Run: headless pygame with SDL's dummy video driver; simulated clock (each Clock.tick advances the game by its frame time, no real sleeping); random seed 0; keys injected as events and as key.get_pressed() state; no mouse input.
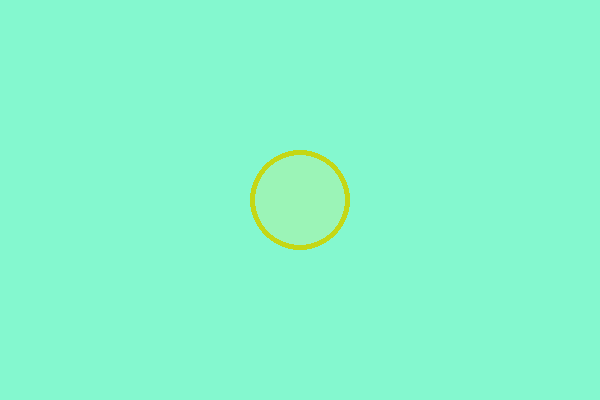
Frame 1 of 4 · flips 1–60 · no input
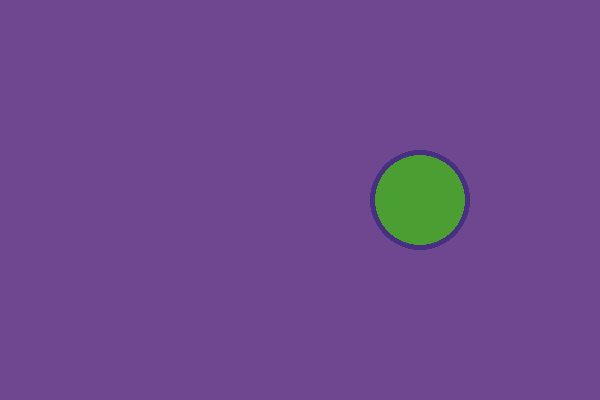
Frame 2 of 4 · flips 61–180 · tapped SPACE, RETURN · held RIGHT (→), D
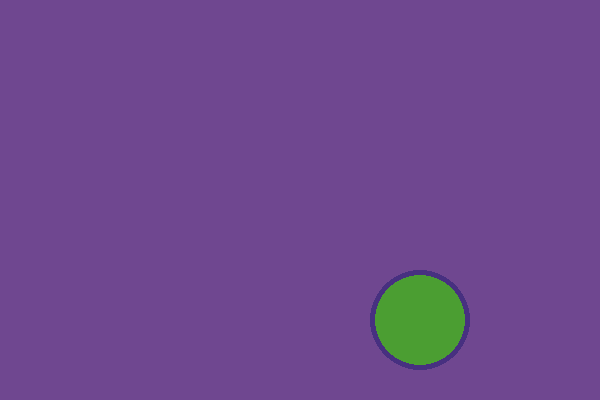
Frame 3 of 4 · flips 181–300 · held DOWN (↓), S
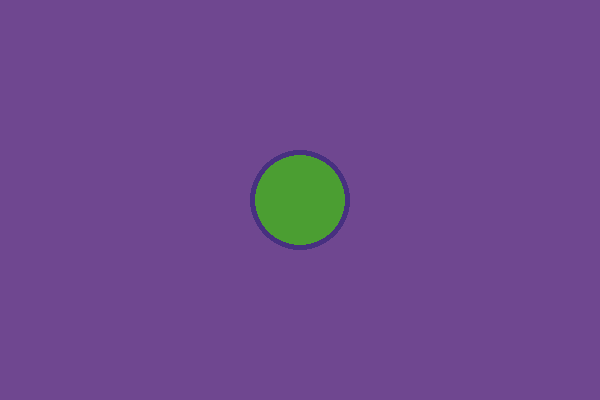
Frame 4 of 4 · flips 301–420 · held LEFT (←), A, UP (↑), W

The pygame program that drew these frames:

import pygame
import random

pygame.init()

scr = pygame.display.set_mode((600,400))
work = True
right = True
up = False
height = scr.get_height()
width = scr.get_width()
ballcolor = (random.randint(0,255),random.randint(0,255),random.randint(0,255))
bg_color  = (random.randint(0,255),random.randint(0,255),random.randint(0,255))
ballbgcolor = (random.randint(0,255),random.randint(0,255),random.randint(0,255))
projectiles =[]
x = width//2
y = height//2
bulletspeed = 3
bulletradius = 10
ballradius = 50
ballspeed = 1
clock = pygame.time.Clock()
while work:
    for EVEEENT in pygame.event.get():
        if EVEEENT.type == pygame.QUIT:
            work = False
        if EVEEENT.type == pygame.KEYDOWN:
            if EVEEENT.key == pygame.K_ESCAPE:
                work = False
            if EVEEENT.key == pygame.K_SPACE:
                bg_color  = (random.randint(0,255),random.randint(0,255),random.randint(0,255))
                ballcolor = (random.randint(0,255),random.randint(0,255),random.randint(0,255))
                ballbgcolor = (random.randint(0,255),random.randint(0,255),random.randint(0,255))
                while ballcolor ==bg_color:
                    ballcolor = (random.randint(0,255),random.randint(0,255),random.randint(0,255))
                while ballbgcolor ==ballcolor:
                    ballbgcolor = (random.randint(0,255),random.randint(0,255),random.randint(0,255))
            if EVEEENT.key == pygame.K_j:
                projectiles.append({'x':x-ballradius,'y':y,'up':False,'right':False,'down':False,'left':True})
            if EVEEENT.key == pygame.K_i:
                projectiles.append({'x':x,'y':y-ballradius,'up':True,'right':False,'down':False,'left':False})
            if EVEEENT.key == pygame.K_k:
                projectiles.append({'x':x,'y':y+ballradius,'up':False,'right':False,'down':True,'left':False})
            if EVEEENT.key == pygame.K_l:
                projectiles.append({'x':x+ballradius,'y':y,'up':False,'right':True,'down':False,'left':False})
    keys = pygame.key.get_pressed()
    if keys[pygame.K_RIGHT] or keys[pygame.K_d]:
        x+=1
    if keys[pygame.K_LEFT] or keys[pygame.K_a]:
        x-=1
    if keys[pygame.K_DOWN] or keys[pygame.K_s]:
        y+=1
    if keys[pygame.K_UP] or keys[pygame.K_w]:
        y-=1

    # if up:
    #     y-=ballspeed
    # else:
    #     y+=ballspeed
    # if right:
    #     x+=ballspeed
    # else:
    #     x-=ballspeed
    # if width-ballradius<x or x<ballradius :
    #     right = not right
    # if height-ballradius<y or y<ballradius:
    #     up = not up
    
    
    y %=height
    x %=width
    scr.fill(bg_color)
    x1=10000
    y1=10000
    if width-ballradius<=x:
        x1=x-width
    elif x<=ballradius:
        x1=x+width
    if height-ballradius<=y:
        y1=y-height
    elif y<=ballradius:
        y1=y+height
    #           projectiles.append({'x':x,'y':y,'up':False,'right':True,'down':False,'left':False})

    for i in projectiles:
        if i['up']:
            i['y']-=bulletspeed
            if i['y']<-bulletradius:
                projectiles.remove(i)
        if i['down']:
            i['y']+=bulletspeed
            if i['y']>height+bulletradius:
                projectiles.remove(i)
        if i['left']:
            i['x']-=bulletspeed
            if i['x']<-bulletradius:
                projectiles.remove(i)
        if i['right']:
            i['x']+=bulletspeed
            if i['x']>width+bulletradius:
                projectiles.remove(i)
        

        pygame.draw.circle(scr,ballcolor,(i['x'],i['y']),bulletradius)
        
    pygame.draw.circle(scr,ballbgcolor,(x,y),ballradius,ballradius)
    pygame.draw.circle(scr,ballbgcolor,(x1,y),ballradius)
    pygame.draw.circle(scr,ballbgcolor,(x,y1),ballradius)
    pygame.draw.circle(scr,ballbgcolor,(x1,y1),ballradius)
    pygame.draw.circle(scr,ballcolor,(x,y),ballradius,5)
    pygame.draw.circle(scr,ballcolor,(x1,y),ballradius,5)
    pygame.draw.circle(scr,ballcolor,(x,y1),ballradius,5)
    pygame.draw.circle(scr,ballcolor,(x1,y1),ballradius,5)
    
    pygame.display.flip()
    clock.tick(100)
